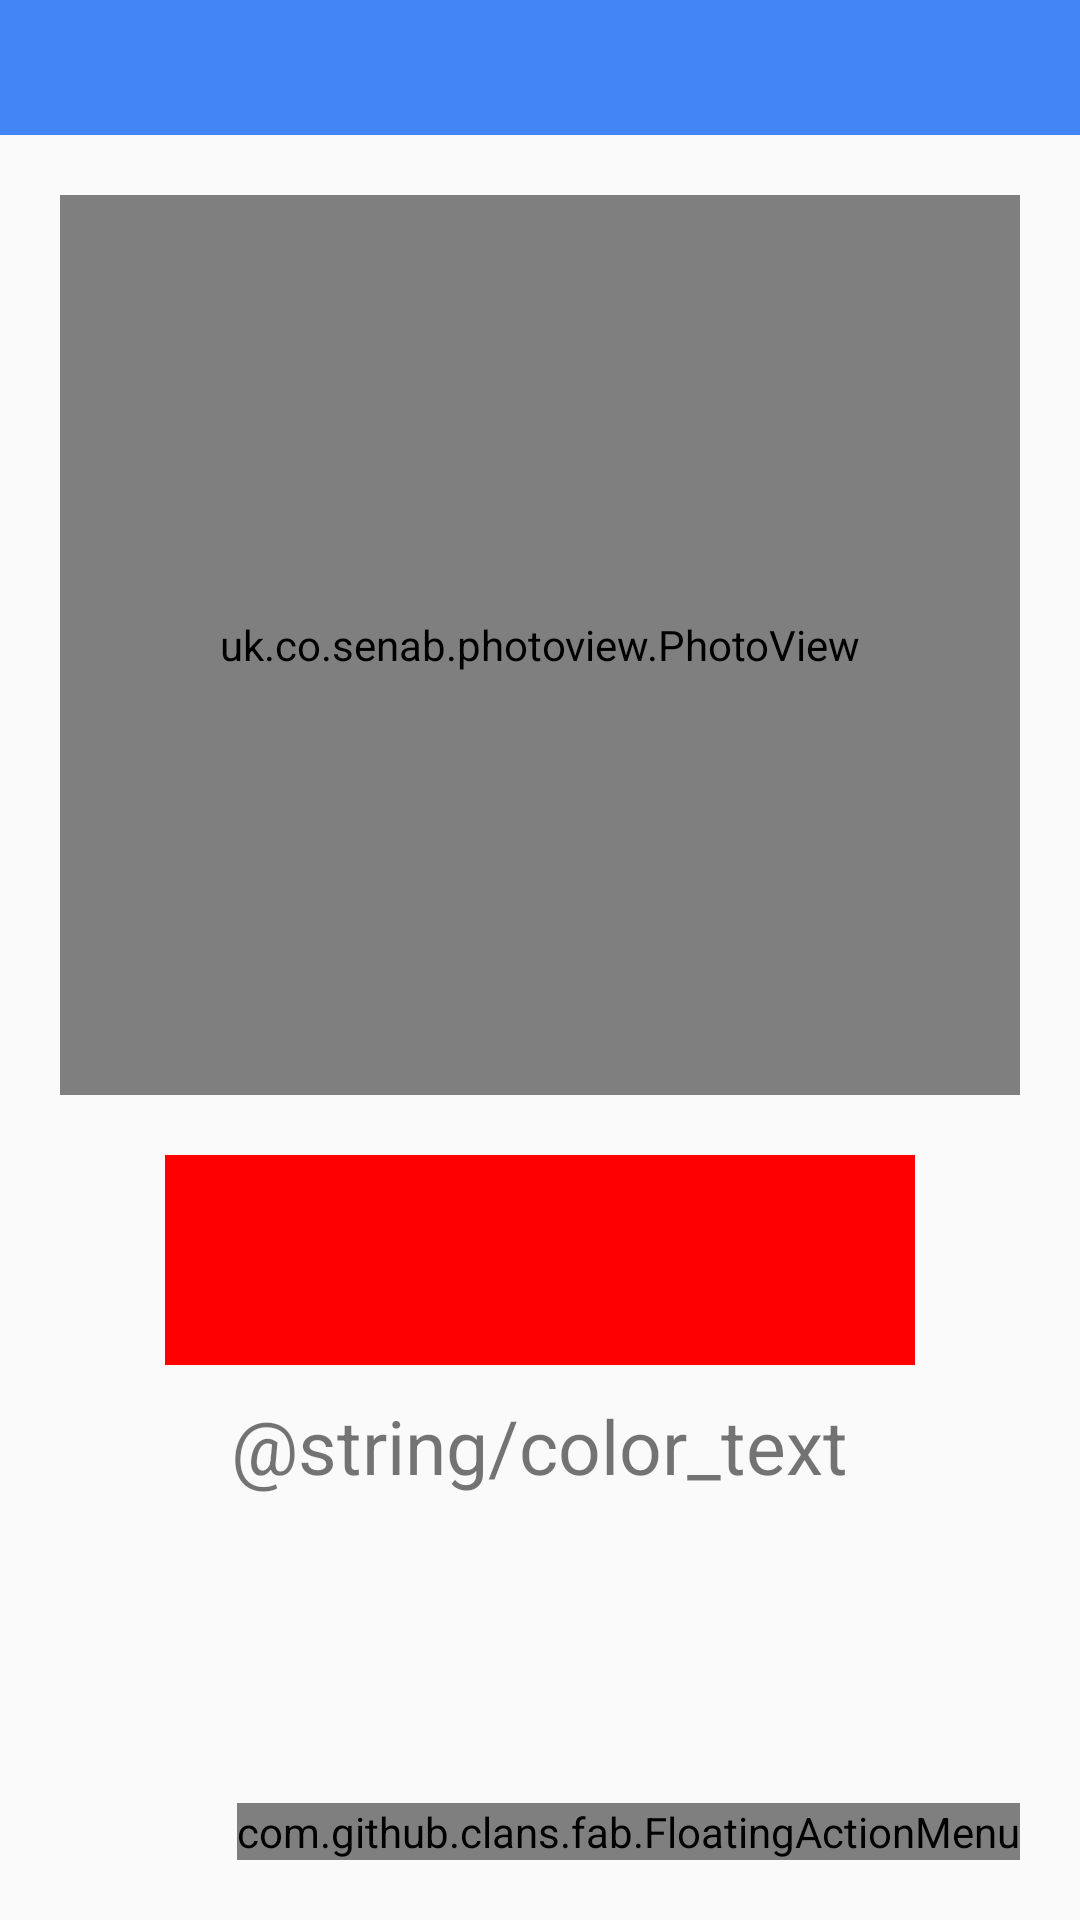

Reconstruct the res/layout file that produces this screen, plus the resources it refers to.
<!-- AndroidManifest.xml: application theme AppTheme -->
<!-- res/layout/fragment_main.xml -->
<LinearLayout xmlns:android="http://schemas.android.com/apk/res/android"
    xmlns:app="http://schemas.android.com/apk/res-auto"
    xmlns:tools="http://schemas.android.com/tools"
    android:layout_width="match_parent"
    android:layout_height="match_parent"
    android:orientation="vertical"
    tools:context="com.kevin.colorpicker.ui.main.MainFragment">

    <android.support.v7.widget.Toolbar
        android:layout_width="match_parent"
        android:layout_height="45dp"
        android:background="@color/blue" />

    <RelativeLayout
        android:layout_width="match_parent"
        android:layout_height="match_parent">

        <uk.co.senab.photoview.PhotoView
            android:id="@+id/image_picker"
            android:layout_width="match_parent"
            android:layout_height="300dp"
            android:layout_margin="20dp"
            android:src="@drawable/ic_launcher" />

        <LinearLayout
            android:layout_width="250dp"
            android:layout_height="wrap_content"
            android:layout_below="@id/image_picker"
            android:layout_centerHorizontal="true"
            android:gravity="center_horizontal"
            android:orientation="vertical">

            <ImageView
                android:id="@+id/image_color"
                android:layout_width="match_parent"
                android:layout_height="70dp"
                android:background="@color/red" />

            <TextView
                android:id="@+id/image_color_text"
                android:layout_width="wrap_content"
                android:layout_height="wrap_content"
                android:layout_marginTop="10dp"
                android:text="@string/color_text"
                android:textSize="@dimen/text_size_color" />
        </LinearLayout>

        <com.github.clans.fab.FloatingActionMenu
            android:id="@+id/fb_menu"
            android:layout_width="wrap_content"
            android:layout_height="wrap_content"
            android:layout_alignParentBottom="true"
            android:layout_alignParentRight="true"
            android:layout_margin="@dimen/padding_xl"
            app:menu_colorNormal="@color/blue"
            app:menu_colorPressed="@color/deep_blue"
            app:menu_colorRipple="@color/blue"
            app:menu_fab_size="normal"
            app:menu_icon="@drawable/ic_action_send"
            app:menu_openDirection="up"
            app:menu_showShadow="true">

            <com.github.clans.fab.FloatingActionButton
                android:id="@+id/fb_camera"
                android:layout_width="wrap_content"
                android:layout_height="wrap_content"
                app:fab_label="@string/take_camera"
                app:fab_size="mini" />

            <com.github.clans.fab.FloatingActionButton
                android:id="@+id/fb_gallery"
                android:layout_width="wrap_content"
                android:layout_height="wrap_content"
                app:fab_label="@string/take_gallery"
                app:fab_size="mini" />
        </com.github.clans.fab.FloatingActionMenu>
    </RelativeLayout>
</LinearLayout>
<!-- resources referenced by this layout -->
<resources>
  <color name="blue">#4285F4</color>
  <color name="deep_blue">#1976D2</color>
  <color name="red">#ff0000</color>
  <dimen name="padding_xl">20dp</dimen>
  <dimen name="text_size_color">25sp</dimen>
  <style name="AppTheme" parent="Theme.AppCompat.Light.DarkActionBar">
          <item name="colorPrimary">@color/nliveo_blue_colorPrimary</item>
          <item name="colorPrimaryDark">@color/nliveo_blue_colorPrimaryDark</item>
          <item name="colorAccent">@color/nliveo_blue_colorPrimary</item>
      </style>
</resources>
